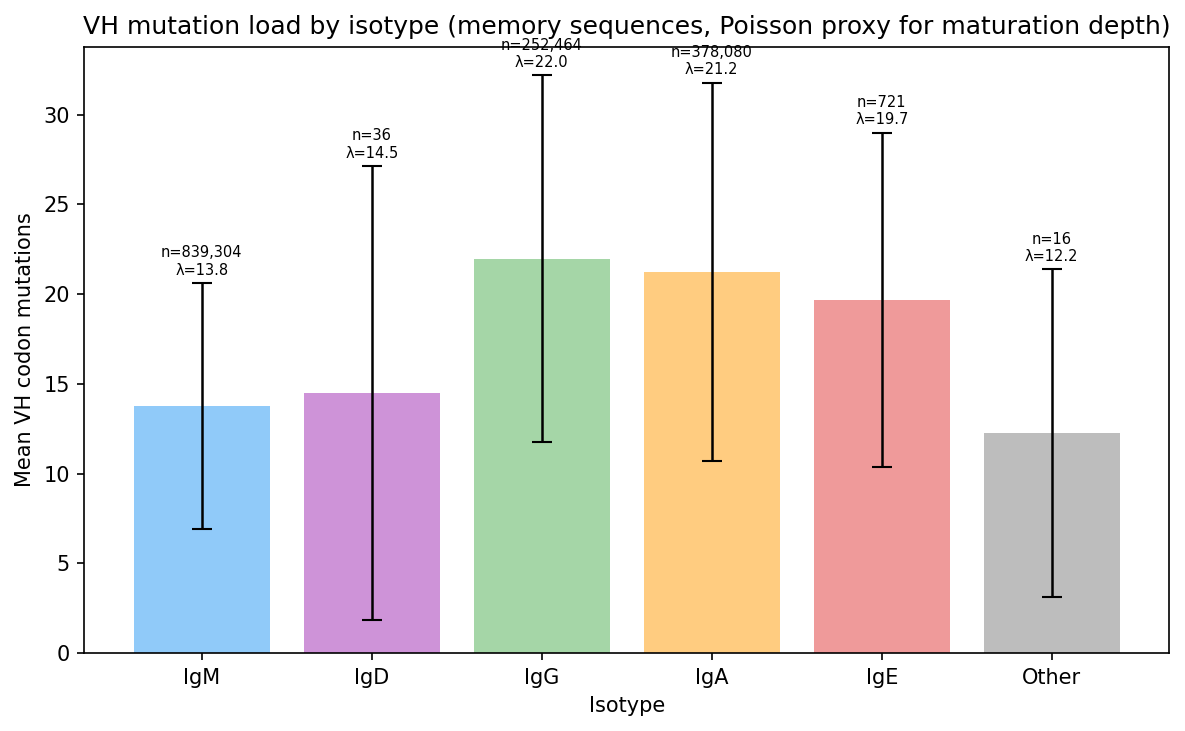

The data file committed next to this chart (first rows):
isotype, n, mean_n_mut_H, std_n_mut_H, median_n_mut_H
Other, 16, 12.25, 9.125, 11.0
, 47290, 13.31, 6.788, 13.0
IgM, 839304, 13.77, 6.858, 13.0
IgD, 36, 14.5, 12.64, 14.0
IgE, 721, 19.7, 9.304, 19.0
IgA, 378080, 21.23, 10.55, 21.0
IgG, 252464, 21.96, 10.23, 21.0
